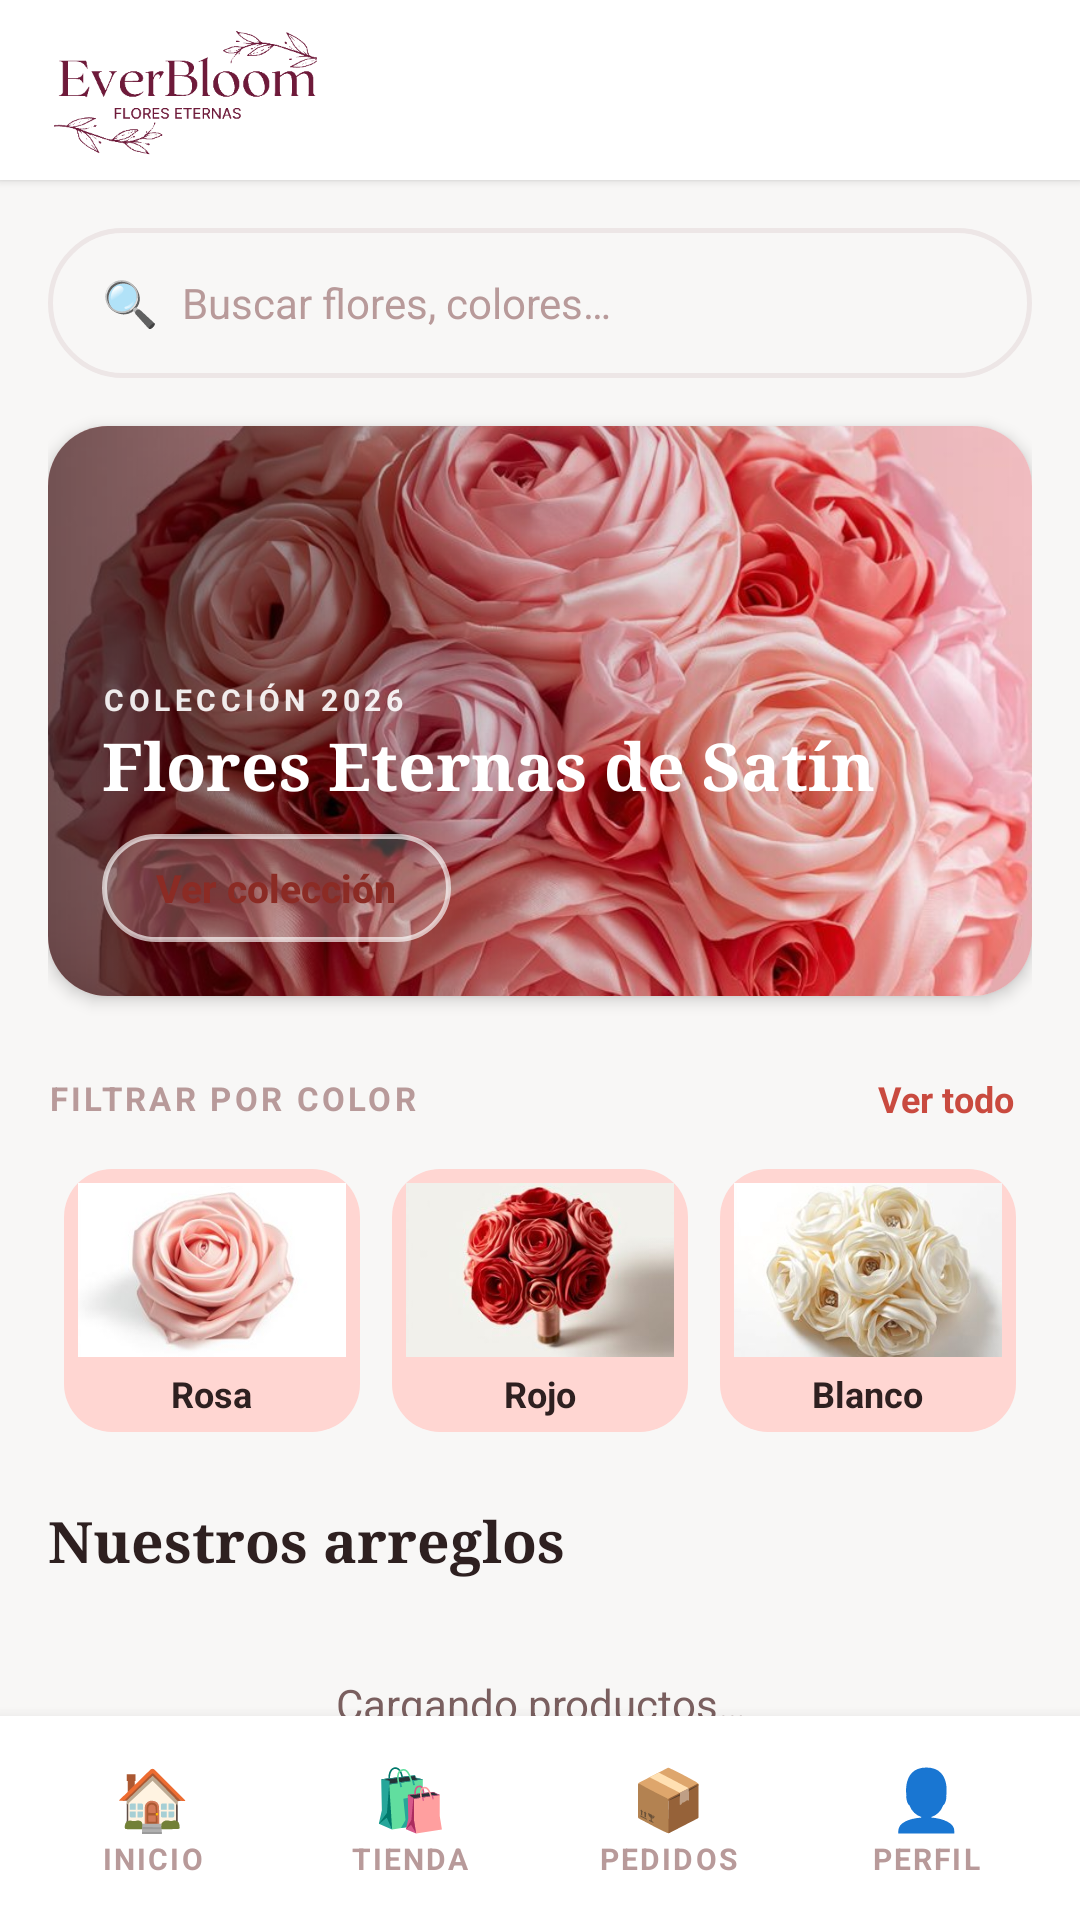

Android layout source for this screen:
<!-- AndroidManifest.xml: application theme Theme.EverBloomApp -->
<!-- res/layout/activity_catalogo.xml -->
<?xml version="1.0" encoding="utf-8"?>
<LinearLayout xmlns:android="http://schemas.android.com/apk/res/android"
    android:layout_width="match_parent" android:layout_height="match_parent"
    android:orientation="vertical" android:background="@color/eb_bg_soft" android:fitsSystemWindows="true">

    
    <LinearLayout android:layout_width="match_parent" android:layout_height="60dp" android:background="@color/eb_white"
        android:elevation="2dp" android:gravity="center_vertical" android:orientation="horizontal" android:paddingHorizontal="18dp">
        <ImageView android:layout_width="110dp" android:layout_height="44dp" android:src="@drawable/logo_oscuro"
            android:scaleType="fitStart" android:contentDescription="Logo EverBloom" />
        <View android:layout_width="0dp" android:layout_height="1dp" android:layout_weight="1" />
        <TextView android:id="@+id/lblSaludo" android:layout_width="wrap_content" android:layout_height="wrap_content"
            android:textColor="@color/eb_text_mid" android:textSize="13sp" android:textStyle="bold" />
    </LinearLayout>

    <androidx.core.widget.NestedScrollView android:id="@+id/scrollCatalogo" android:layout_width="match_parent" android:layout_height="0dp"
        android:layout_weight="1" android:fillViewport="true">
        <LinearLayout android:layout_width="match_parent" android:layout_height="wrap_content"
            android:orientation="vertical" android:padding="16dp">

            
            <LinearLayout android:layout_width="match_parent" android:layout_height="50dp" android:background="@drawable/buscador"
                android:gravity="center_vertical" android:orientation="horizontal" android:paddingStart="18dp" android:paddingEnd="6dp">
                <TextView android:layout_width="wrap_content" android:layout_height="wrap_content" android:text="🔍" android:textSize="15sp" />
                <EditText android:id="@+id/txtBuscar" android:layout_width="0dp" android:layout_height="match_parent"
                    android:layout_weight="1" android:layout_marginStart="8dp" android:background="@android:color/transparent"
                    android:hint="Buscar flores, colores…" android:textColorHint="@color/eb_text_light"
                    android:textColor="@color/eb_text_dark" android:textSize="14sp" android:inputType="text"
                    android:imeOptions="actionSearch" />
            </LinearLayout>

            
            <FrameLayout android:layout_width="match_parent" android:layout_height="190dp" android:layout_marginTop="16dp"
                android:background="@drawable/tarjeta" android:clipToOutline="true" android:elevation="3dp">
                <ImageView android:layout_width="match_parent" android:layout_height="match_parent"
                    android:src="@drawable/hero_flores" android:scaleType="centerCrop" android:contentDescription="Flores de satín" />
                <View android:layout_width="match_parent" android:layout_height="match_parent" android:background="@drawable/sombra_hero" />
                <LinearLayout android:layout_width="match_parent" android:layout_height="wrap_content" android:layout_gravity="bottom"
                    android:orientation="vertical" android:padding="18dp">
                    <TextView android:layout_width="wrap_content" android:layout_height="wrap_content" android:text="COLECCIÓN 2026"
                        android:textColor="#E6FFFFFF" android:textSize="10sp" android:textStyle="bold" android:letterSpacing="0.15" />
                    <TextView android:layout_width="wrap_content" android:layout_height="wrap_content" android:text="Flores Eternas de Satín"
                        android:textColor="@color/eb_white" android:textSize="22sp" android:fontFamily="serif" android:textStyle="bold" />
                    <androidx.appcompat.widget.AppCompatButton android:id="@+id/btnVerColeccion" android:layout_width="wrap_content"
                        android:layout_height="36dp" android:layout_marginTop="8dp" android:background="@drawable/boton_hero"
                        android:paddingHorizontal="18dp" android:text="Ver colección" android:textAllCaps="false"
                        android:textColor="@color/eb_primary_deep" android:textSize="13sp" android:textStyle="bold" />
                </LinearLayout>
            </FrameLayout>

            
            <LinearLayout android:layout_width="match_parent" android:layout_height="wrap_content" android:layout_marginTop="20dp"
                android:gravity="center_vertical" android:orientation="horizontal">
                <TextView style="@style/EbEtiqueta" android:text="Filtrar por color" />
                <View android:layout_width="0dp" android:layout_height="1dp" android:layout_weight="1" />
                <TextView android:id="@+id/lnkVerTodo" android:layout_width="wrap_content" android:layout_height="wrap_content"
                    android:padding="6dp" android:text="Ver todo" android:textColor="@color/eb_primary_dark" android:textSize="12sp"
                    android:textStyle="bold" />
            </LinearLayout>
            <LinearLayout android:layout_width="match_parent" android:layout_height="wrap_content" android:layout_marginTop="8dp"
                android:orientation="horizontal">
                <LinearLayout android:id="@+id/chipRosa" style="@style/EbChip">
                    <ImageView style="@style/EbChipFoto" android:src="@drawable/color_rosa" android:contentDescription="Rosa" />
                    <TextView style="@style/EbChipTexto" android:text="Rosa" />
                </LinearLayout>
                <LinearLayout android:id="@+id/chipRojo" style="@style/EbChip">
                    <ImageView style="@style/EbChipFoto" android:src="@drawable/color_rojo" android:contentDescription="Rojo" />
                    <TextView style="@style/EbChipTexto" android:text="Rojo" />
                </LinearLayout>
                <LinearLayout android:id="@+id/chipBlanco" style="@style/EbChip">
                    <ImageView style="@style/EbChipFoto" android:src="@drawable/color_blanco" android:contentDescription="Blanco" />
                    <TextView style="@style/EbChipTexto" android:text="Blanco" />
                </LinearLayout>
            </LinearLayout>

            
            <TextView style="@style/EbTituloSerif" android:id="@+id/lblTituloLista" android:layout_marginTop="22dp"
                android:text="Nuestros arreglos" android:textSize="19sp" />
            <TextView android:id="@+id/lblVacio" android:layout_width="match_parent" android:layout_height="wrap_content"
                android:layout_marginTop="12dp" android:gravity="center" android:padding="20dp" android:text="Cargando productos…"
                android:textColor="@color/eb_text_mid" />
            <androidx.recyclerview.widget.RecyclerView android:id="@+id/listaProductos" android:layout_width="match_parent"
                android:layout_height="wrap_content" android:layout_marginTop="6dp" android:nestedScrollingEnabled="false" />
        </LinearLayout>
    </androidx.core.widget.NestedScrollView>

    <include layout="@layout/barra_pestanas" />
</LinearLayout>
<!-- res/layout/barra_pestanas.xml (included above) -->
<?xml version="1.0" encoding="utf-8"?>
<LinearLayout xmlns:android="http://schemas.android.com/apk/res/android"
    android:layout_width="match_parent" android:layout_height="68dp"
    android:orientation="horizontal" android:background="@color/eb_white" android:elevation="8dp"
    android:paddingHorizontal="8dp" android:paddingVertical="6dp" android:gravity="center_vertical">
    <LinearLayout android:id="@+id/tabInicio" style="@style/EbPestana">
        <TextView style="@style/EbPestanaIcono" android:text="🏠" />
        <TextView android:id="@+id/tabInicioTxt" style="@style/EbPestanaTexto" android:text="INICIO" />
    </LinearLayout>
    <LinearLayout android:id="@+id/tabTienda" style="@style/EbPestana">
        <TextView style="@style/EbPestanaIcono" android:text="🛍️" />
        <TextView android:id="@+id/tabTiendaTxt" style="@style/EbPestanaTexto" android:text="TIENDA" />
    </LinearLayout>
    <LinearLayout android:id="@+id/tabPedidos" style="@style/EbPestana">
        <TextView style="@style/EbPestanaIcono" android:text="📦" />
        <TextView android:id="@+id/tabPedidosTxt" style="@style/EbPestanaTexto" android:text="PEDIDOS" />
    </LinearLayout>
    <LinearLayout android:id="@+id/tabPerfil" style="@style/EbPestana">
        <TextView style="@style/EbPestanaIcono" android:text="👤" />
        <TextView android:id="@+id/tabPerfilTxt" style="@style/EbPestanaTexto" android:text="PERFIL" />
    </LinearLayout>
</LinearLayout>
<!-- resources referenced by this layout -->
<resources>
  <color name="eb_bg_soft">#F8F7F6</color>
  <color name="eb_primary_dark">#C94A3F</color>
  <color name="eb_primary_deep">#8B2B24</color>
  <color name="eb_text_dark">#2E2020</color>
  <color name="eb_text_light">#B89A9A</color>
  <color name="eb_text_mid">#7A5F5F</color>
  <color name="eb_white">#FFFFFF</color>
  <!-- drawable boton_hero (drawable) -->
  <?xml version="1.0" encoding="utf-8"?>
  <shape xmlns:android="http://schemas.android.com/apk/res/android">
      <solid android:color="#38FFFFFF" />
      <stroke android:width="1.5dp" android:color="#A6FFFFFF" />
      <corners android:radius="100dp" />
  </shape>
  <!-- drawable buscador (drawable) -->
  <?xml version="1.0" encoding="utf-8"?>
  <shape xmlns:android="http://schemas.android.com/apk/res/android">
      <solid android:color="@color/eb_bg_soft" />
      <stroke android:width="1.5dp" android:color="#EDE6E6" />
      <corners android:radius="100dp" />
  </shape>
  <!-- drawable sombra_hero (drawable) -->
  <?xml version="1.0" encoding="utf-8"?>
  <shape xmlns:android="http://schemas.android.com/apk/res/android">
      <gradient android:angle="0" android:startColor="#80000000" android:centerColor="#20000000" android:endColor="#00000000" />
  </shape>
  <!-- drawable tarjeta (drawable) -->
  <?xml version="1.0" encoding="utf-8"?>
  <shape xmlns:android="http://schemas.android.com/apk/res/android">
      <solid android:color="@color/eb_white" />
      <corners android:radius="20dp" />
  </shape>
  <style name="EbChipFoto">
          <item name="android:layout_width">match_parent</item>
          <item name="android:layout_height">58dp</item>
          <item name="android:scaleType">centerCrop</item>
      </style>
  <style name="EbChipTexto">
          <item name="android:layout_width">wrap_content</item>
          <item name="android:layout_height">wrap_content</item>
          <item name="android:layout_marginTop">4dp</item>
          <item name="android:textSize">12sp</item>
          <item name="android:textStyle">bold</item>
          <item name="android:textColor">@color/eb_text_dark</item>
      </style>
  <style name="EbPestanaIcono">
          <item name="android:layout_width">wrap_content</item>
          <item name="android:layout_height">wrap_content</item>
          <item name="android:textSize">20sp</item>
      </style>
  <style name="EbPestanaTexto">
          <item name="android:layout_width">wrap_content</item>
          <item name="android:layout_height">wrap_content</item>
          <item name="android:textSize">10sp</item>
          <item name="android:textStyle">bold</item>
          <item name="android:letterSpacing">0.07</item>
          <item name="android:textColor">@color/eb_text_light</item>
      </style>
  <style name="EbTituloSerif">
          <item name="android:layout_width">wrap_content</item>
          <item name="android:layout_height">wrap_content</item>
          <item name="android:fontFamily">serif</item>
          <item name="android:textStyle">bold</item>
          <item name="android:textColor">@color/eb_text_dark</item>
          <item name="android:textSize">17sp</item>
      </style>
  <style name="Theme.EverBloomApp" parent="Theme.Material3.Light.NoActionBar">
          <item name="colorPrimary">@color/eb_primary</item>
          <item name="colorOnPrimary">@color/eb_white</item>
          <item name="colorSecondary">@color/eb_primary_dark</item>
          <item name="android:statusBarColor">@color/eb_primary_dark</item>
          <item name="android:windowBackground">@color/eb_bg_soft</item>
      </style>
  <!-- drawable chip_color (drawable) -->
  <?xml version="1.0" encoding="utf-8"?>
  <shape xmlns:android="http://schemas.android.com/apk/res/android">
      <solid android:color="@color/eb_bg_alt" />
      <stroke android:width="2.5dp" android:color="@android:color/transparent" />
      <corners android:radius="16dp" />
  </shape>
  <color name="eb_primary">#EC6155</color>
  <color name="eb_bg_alt">#FFD6D2</color>
</resources>
